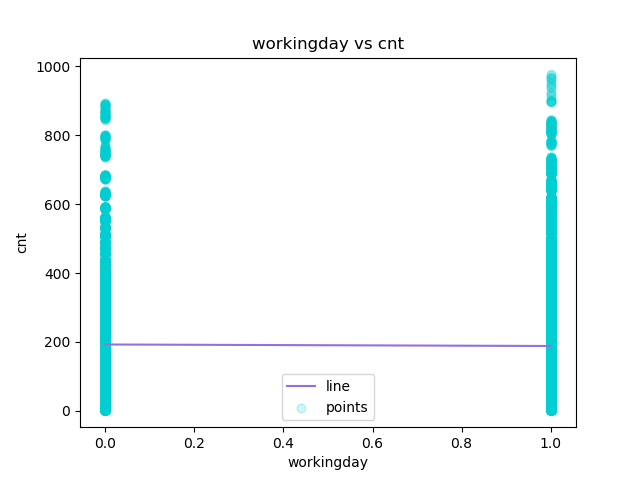

The file beside this chart, header and first rows:
workingday, cnt, Predicted Y
0, 1, 192.5
0, 1, 192.5
0, 1, 192.5
0, 1, 192.5
0, 1, 192.5
0, 1, 192.5
0, 1, 192.5
0, 1, 192.5
0, 1, 192.5
0, 1, 192.5
0, 1, 192.5
0, 1, 192.5
0, 1, 192.5
0, 1, 192.5
0, 1, 192.5
0, 1, 192.5
0, 1, 192.5
0, 1, 192.5
0, 1, 192.5
0, 1, 192.5
0, 1, 192.5
0, 1, 192.5
0, 1, 192.5
0, 1, 192.5
0, 1, 192.5
0, 1, 192.5
0, 1, 192.5
0, 1, 192.5
0, 1, 192.5
0, 1, 192.5
0, 1, 192.5
0, 1, 192.5
0, 1, 192.5
0, 1, 192.5
0, 1, 192.5
0, 1, 192.5
0, 1, 192.5
0, 1, 192.5
0, 1, 192.5
0, 1, 192.5
0, 1, 192.5
0, 1, 192.5
0, 1, 192.5
0, 1, 192.5
0, 1, 192.5
0, 1, 192.5
0, 1, 192.5
1, 1, 188.1
1, 1, 188.1
1, 1, 188.1
1, 1, 188.1
1, 1, 188.1
1, 1, 188.1
1, 1, 188.1
1, 1, 188.1
1, 1, 188.1
1, 1, 188.1
1, 1, 188.1
1, 1, 188.1
1, 1, 188.1
... 17,319 more rows
